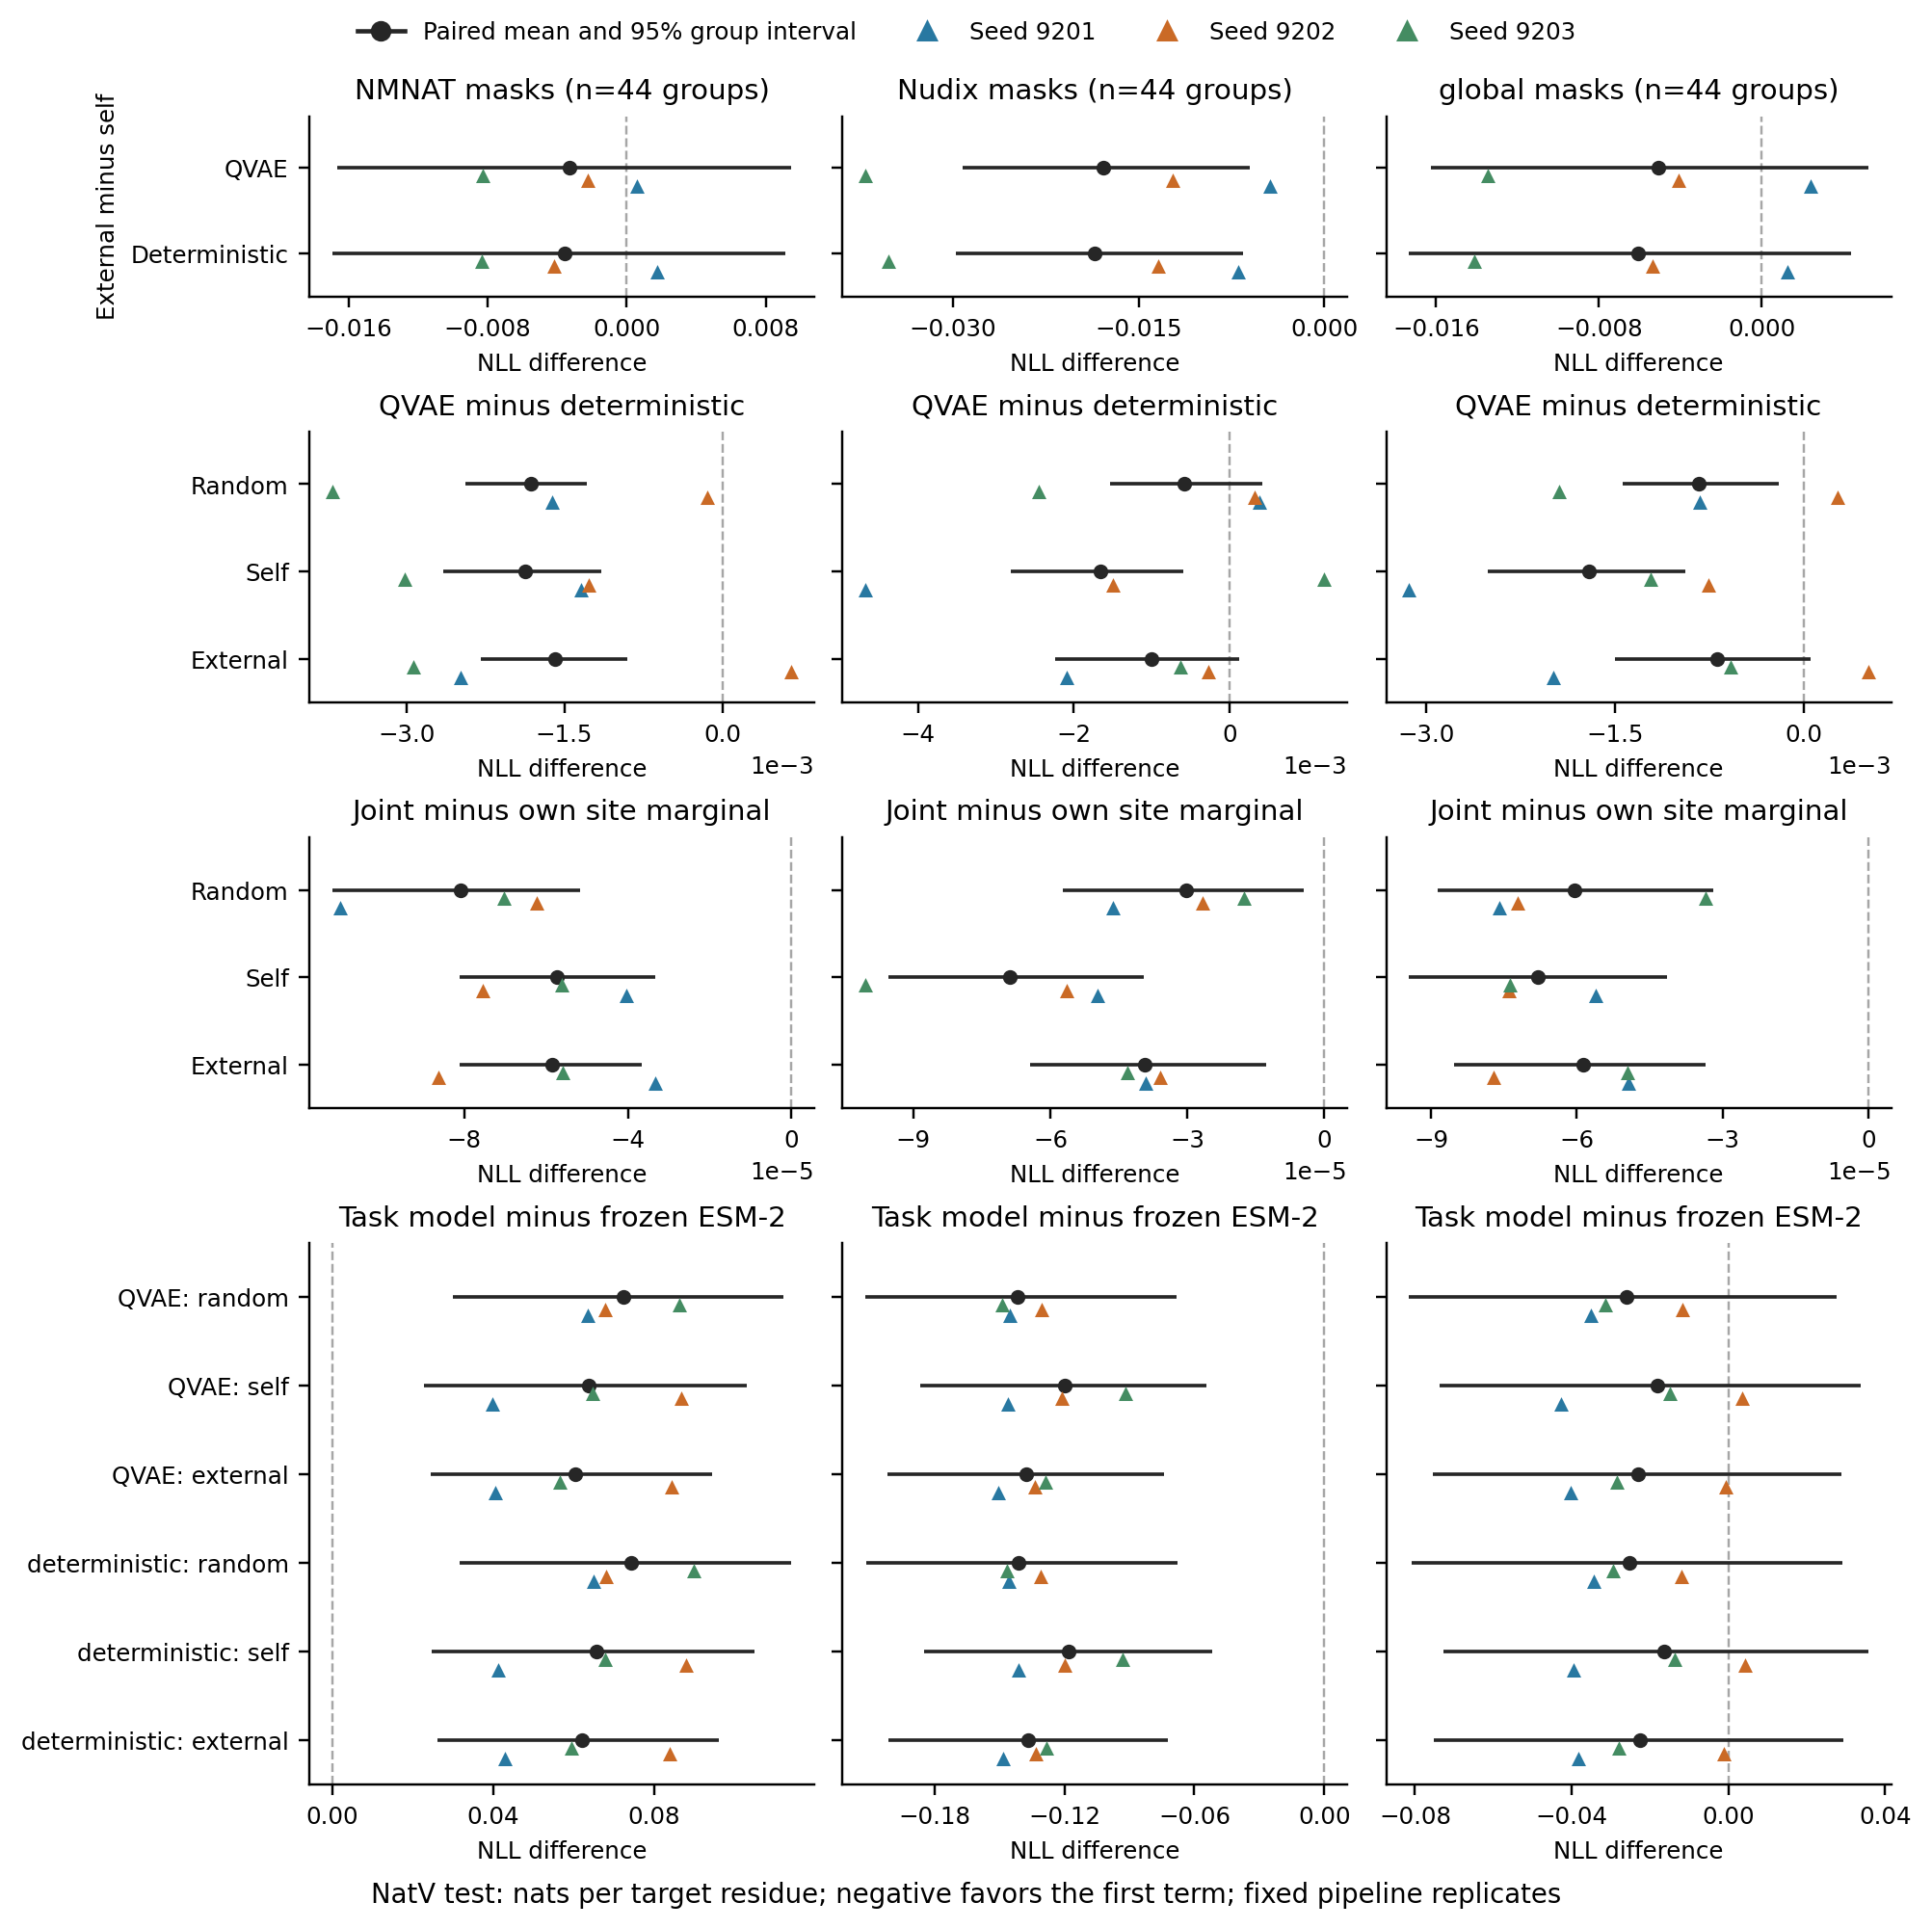

The table this chart was drawn from, first rows:
comparison, region, identity_stratum, target_sites, scope, groups, mean, ci95, sequences, queries
random:QVAE_minus_deterministic, NMNAT, all_identities, all_sizes, mean_of_pipeline_seeds, 44, -0.00182, [-0.002437593192965673, -0.0012883685048…, 231, 1386
random:QVAE_minus_deterministic, NMNAT, all_identities, all_sizes, 9201, 44, -0.001616, [-0.0026658407975381987, -0.000551412583…, 231, 1386
random:QVAE_minus_deterministic, NMNAT, all_identities, all_sizes, 9202, 44, -0.0001435, [-0.0013883397097414498, 0.0010511127164…, 231, 1386
random:QVAE_minus_deterministic, NMNAT, all_identities, all_sizes, 9203, 44, -0.003701, [-0.005144264131724175, -0.0022689072550…, 231, 1386
random:QVAE_minus_deterministic, Nudix, all_identities, all_sizes, mean_of_pipeline_seeds, 44, -0.0005833, [-0.0015301373692868186, 0.0004175608977…, 231, 1386
random:QVAE_minus_deterministic, Nudix, all_identities, all_sizes, 9201, 44, 0.000374, [-0.001177020803319506, 0.00209895793741…, 231, 1386
random:QVAE_minus_deterministic, Nudix, all_identities, all_sizes, 9202, 44, 0.0003234, [-0.0010266527224948915, 0.0018220666636…, 231, 1386
random:QVAE_minus_deterministic, Nudix, all_identities, all_sizes, 9203, 44, -0.002447, [-0.0036777308543949477, -0.001176302119…, 231, 1386
random:QVAE_minus_deterministic, global, all_identities, all_sizes, mean_of_pipeline_seeds, 44, -0.0008343, [-0.0014408449089731014, -0.000203049471…, 231, 1386
random:QVAE_minus_deterministic, global, all_identities, all_sizes, 9201, 44, -0.0008262, [-0.001821718782075443, 0.00012273627885…, 231, 1386
random:QVAE_minus_deterministic, global, all_identities, all_sizes, 9202, 44, 0.0002701, [-0.0008131978019434848, 0.0014206159204…, 231, 1386
random:QVAE_minus_deterministic, global, all_identities, all_sizes, 9203, 44, -0.001947, [-0.00305818309155095, -0.00081821211582…, 231, 1386
random:QVAE_minus_deterministic, linker, all_identities, all_sizes, mean_of_pipeline_seeds, 44, -0.0004993, [-0.002261338747988574, 0.00130938081144…, 231, 1386
random:QVAE_minus_deterministic, linker, all_identities, all_sizes, 9201, 44, 0.0009232, [-0.0008941664546465352, 0.0026584781441…, 231, 1386
random:QVAE_minus_deterministic, linker, all_identities, all_sizes, 9202, 44, -0.00158, [-0.004190947196516099, 0.00105718531726…, 231, 1386
random:QVAE_minus_deterministic, linker, all_identities, all_sizes, 9203, 44, -0.0008415, [-0.004127408807156531, 0.00247723853764…, 231, 1386
random:QVAE_minus_deterministic, random, all_identities, all_sizes, mean_of_pipeline_seeds, 44, -0.001815, [-0.0022621977720523804, -0.001354256790…, 231, 693
random:QVAE_minus_deterministic, random, all_identities, all_sizes, 9201, 44, -0.001591, [-0.0022143895665030044, -0.000965424854…, 231, 693
random:QVAE_minus_deterministic, random, all_identities, all_sizes, 9202, 44, -0.0005828, [-0.0014054962491546175, 0.0002037451768…, 231, 693
random:QVAE_minus_deterministic, random, all_identities, all_sizes, 9203, 44, -0.003272, [-0.004179371927672174, -0.0024674497052…, 231, 693
random:joint_minus_site_marginal, NMNAT, all_identities, all_sizes, mean_of_pipeline_seeds, 44, -8.090684111767731e-05, [-0.0001122437864404251, -5.161595741866…, 231, 1386
random:joint_minus_site_marginal, NMNAT, all_identities, all_sizes, 9201, 44, -0.0001102, [-0.0001476767420714635, -7.548619146512…, 231, 1386
random:joint_minus_site_marginal, NMNAT, all_identities, all_sizes, 9202, 44, -6.222097653946213e-05, [-9.364916921865166e-05, -3.004214687586…, 231, 1386
random:joint_minus_site_marginal, NMNAT, all_identities, all_sizes, 9203, 44, -7.026734951683226e-05, [-0.00011600734224893896, -3.12672764099…, 231, 1386
random:joint_minus_site_marginal, Nudix, all_identities, all_sizes, mean_of_pipeline_seeds, 44, -3.015727173441058e-05, [-5.7334404952023876e-05, -4.55341789935…, 231, 1386
random:joint_minus_site_marginal, Nudix, all_identities, all_sizes, 9201, 44, -4.62824334051537e-05, [-7.979409881200625e-05, -1.510388348839…, 231, 1386
random:joint_minus_site_marginal, Nudix, all_identities, all_sizes, 9202, 44, -2.6638335215976733e-05, [-6.0361679831166046e-05, 5.822918843266…, 231, 1386
random:joint_minus_site_marginal, Nudix, all_identities, all_sizes, 9203, 44, -1.75510465821013e-05, [-4.6830532796090115e-05, 1.409205986144…, 231, 1386
random:joint_minus_site_marginal, global, all_identities, all_sizes, mean_of_pipeline_seeds, 44, -6.051475386545632e-05, [-8.859872199057741e-05, -3.181501200967…, 231, 1386
random:joint_minus_site_marginal, global, all_identities, all_sizes, 9201, 44, -7.594187698228838e-05, [-0.00011130002068115063, -4.12607936535…, 231, 1386
random:joint_minus_site_marginal, global, all_identities, all_sizes, 9202, 44, -7.22232704044287e-05, [-0.00010475843361631255, -3.85679244368…, 231, 1386
random:joint_minus_site_marginal, global, all_identities, all_sizes, 9203, 44, -3.337911420965188e-05, [-6.963789062712614e-05, 3.3228333037183…, 231, 1386
random:joint_minus_site_marginal, linker, all_identities, all_sizes, mean_of_pipeline_seeds, 44, -2.7954078347271498e-05, [-7.36804092094733e-05, 1.32257116512786…, 231, 1386
random:joint_minus_site_marginal, linker, all_identities, all_sizes, 9201, 44, 1.3623896569828966e-05, [-2.867142274424636e-05, 5.2753993624309…, 231, 1386
random:joint_minus_site_marginal, linker, all_identities, all_sizes, 9202, 44, -5.7464599764389165e-05, [-0.00011786718544415893, -4.16195706533…, 231, 1386
random:joint_minus_site_marginal, linker, all_identities, all_sizes, 9203, 44, -4.00215318472543e-05, [-0.00010410850296201412, 1.999070978017…, 231, 1386
random:joint_minus_site_marginal, random, all_identities, all_sizes, mean_of_pipeline_seeds, 44, -0.0001826, [-0.00022719584437406236, -0.00014111162…, 231, 693
random:joint_minus_site_marginal, random, all_identities, all_sizes, 9201, 44, -0.0003418, [-0.00042764844827097745, -0.00026717223…, 231, 693
random:joint_minus_site_marginal, random, all_identities, all_sizes, 9202, 44, -0.0001138, [-0.00016140713235488074, -6.54589419979…, 231, 693
random:joint_minus_site_marginal, random, all_identities, all_sizes, 9203, 44, -9.218280469606862e-05, [-0.00014218457625152426, -4.45673867228…, 231, 693
self:QVAE_minus_deterministic, NMNAT, all_identities, all_sizes, mean_of_pipeline_seeds, 44, -0.001874, [-0.0026497750625389775, -0.001149902146…, 231, 1386
self:QVAE_minus_deterministic, NMNAT, all_identities, all_sizes, 9201, 44, -0.001343, [-0.002645359451128427, 1.90214380758377…, 231, 1386
self:QVAE_minus_deterministic, NMNAT, all_identities, all_sizes, 9202, 44, -0.001266, [-0.002798424439873854, 0.00021355729834…, 231, 1386
self:QVAE_minus_deterministic, NMNAT, all_identities, all_sizes, 9203, 44, -0.003012, [-0.004010136297901802, -0.0020046064000…, 231, 1386
self:QVAE_minus_deterministic, Nudix, all_identities, all_sizes, mean_of_pipeline_seeds, 44, -0.001656, [-0.0028046663717719383, -0.000598581702…, 231, 1386
self:QVAE_minus_deterministic, Nudix, all_identities, all_sizes, 9201, 44, -0.004676, [-0.006620710579318762, -0.0029062147573…, 231, 1386
self:QVAE_minus_deterministic, Nudix, all_identities, all_sizes, 9202, 44, -0.001505, [-0.0030741248625630988, 4.7935768206420…, 231, 1386
self:QVAE_minus_deterministic, Nudix, all_identities, all_sizes, 9203, 44, 0.001213, [-8.379955269201374e-05, 0.0025689208605…, 231, 1386
self:QVAE_minus_deterministic, global, all_identities, all_sizes, mean_of_pipeline_seeds, 44, -0.001707, [-0.0025107806120027113, -0.000943110581…, 231, 1386
self:QVAE_minus_deterministic, global, all_identities, all_sizes, 9201, 44, -0.003139, [-0.004222914222353242, -0.0019564057817…, 231, 1386
self:QVAE_minus_deterministic, global, all_identities, all_sizes, 9202, 44, -0.0007596, [-0.002117188570308342, 0.00056587206234…, 231, 1386
self:QVAE_minus_deterministic, global, all_identities, all_sizes, 9203, 44, -0.001222, [-0.002495475177700698, -9.6442015884714…, 231, 1386
self:QVAE_minus_deterministic, linker, all_identities, all_sizes, mean_of_pipeline_seeds, 44, -0.001497, [-0.003754920858219974, 0.00057371961465…, 231, 1386
self:QVAE_minus_deterministic, linker, all_identities, all_sizes, 9201, 44, -0.003739, [-0.008403400387661988, 0.00065359318362…, 231, 1386
self:QVAE_minus_deterministic, linker, all_identities, all_sizes, 9202, 44, -0.001189, [-0.005172321561630967, 0.00246844846236…, 231, 1386
self:QVAE_minus_deterministic, linker, all_identities, all_sizes, 9203, 44, 0.0004349, [-0.002261996469286135, 0.00356817637597…, 231, 1386
self:QVAE_minus_deterministic, random, all_identities, all_sizes, mean_of_pipeline_seeds, 44, -0.001467, [-0.002005631493075547, -0.0009202130819…, 231, 693
self:QVAE_minus_deterministic, random, all_identities, all_sizes, 9201, 44, -0.001524, [-0.00252633610661907, -0.00055821928156…, 231, 693
self:QVAE_minus_deterministic, random, all_identities, all_sizes, 9202, 44, -0.001542, [-0.002561168416025849, -0.0005674942138…, 231, 693
self:QVAE_minus_deterministic, random, all_identities, all_sizes, 9203, 44, -0.001336, [-0.002202454517229883, -0.0005262590602…, 231, 693
... 320 more rows
